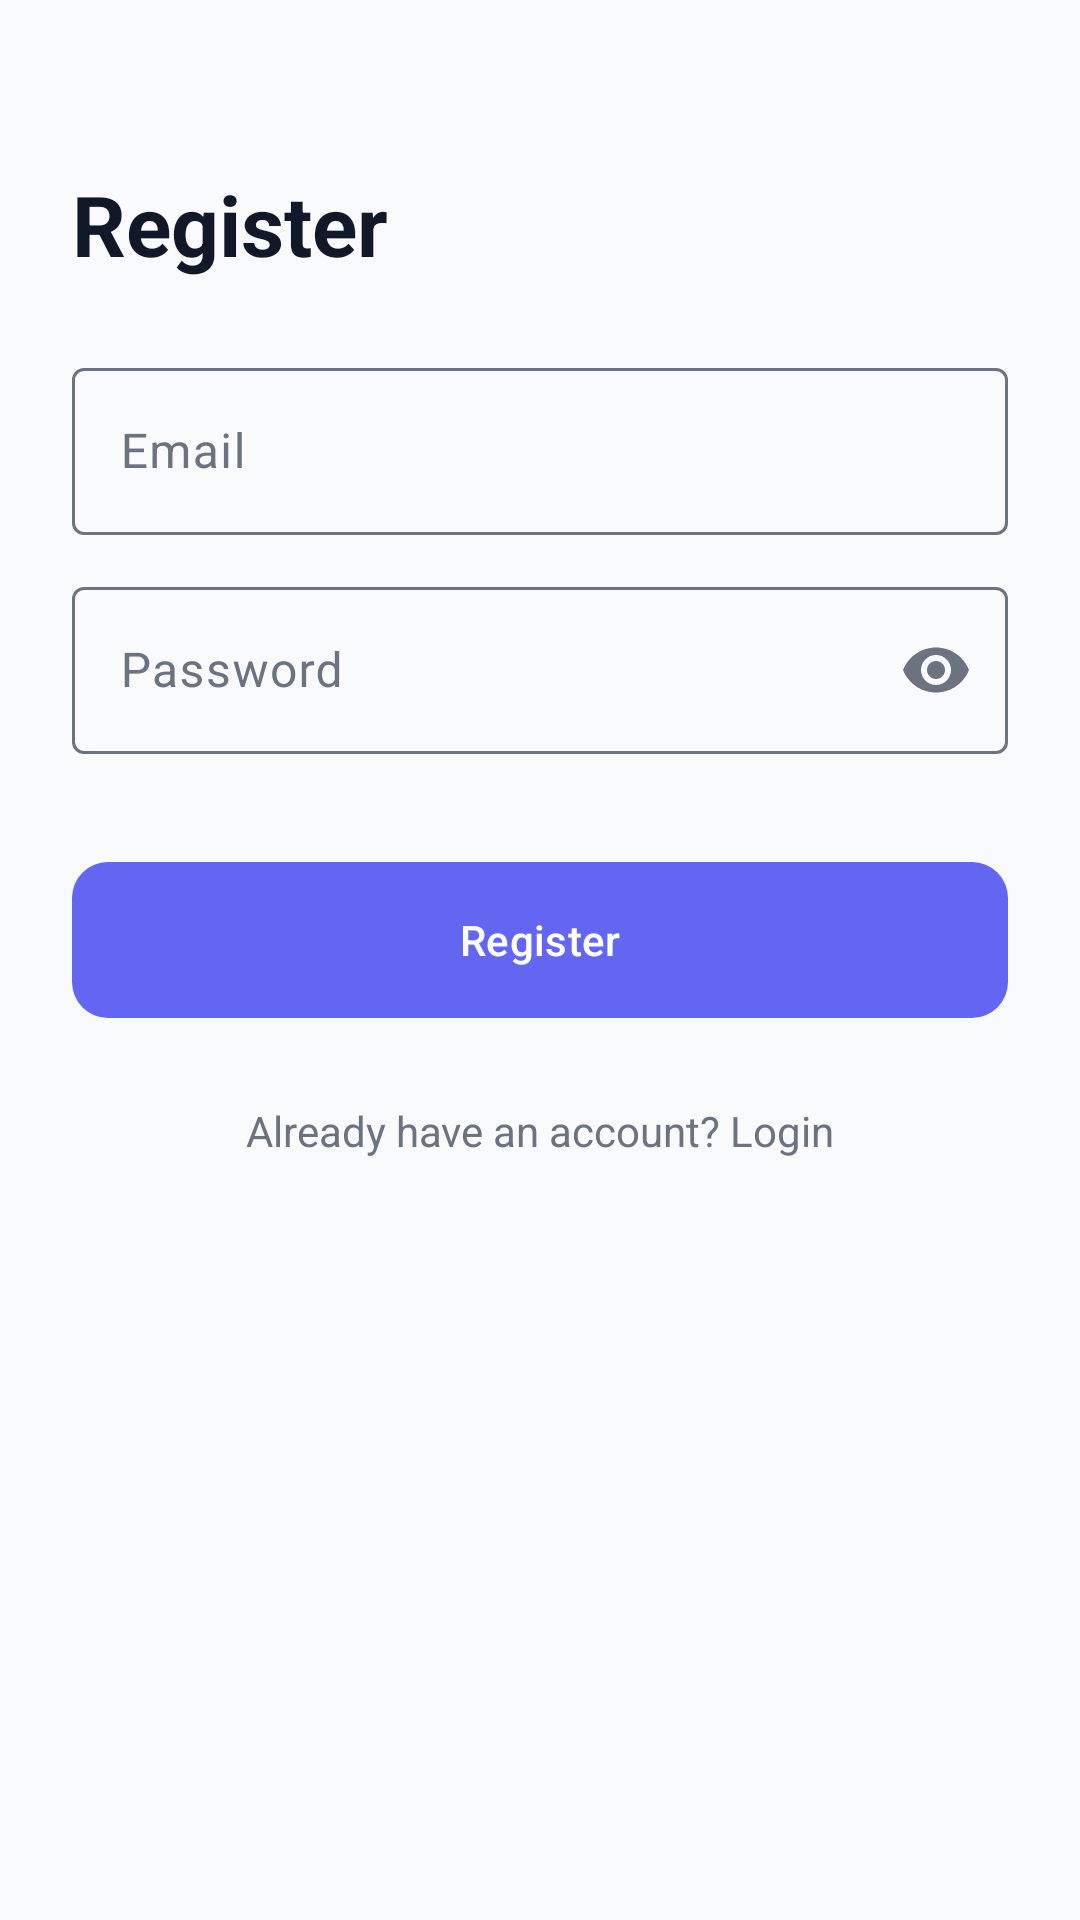

Reconstruct the res/layout file that produces this screen, plus the resources it refers to.
<!-- AndroidManifest.xml: application theme Theme.DevPilotAI -->
<!-- res/layout/fragment_register.xml -->
<?xml version="1.0" encoding="utf-8"?>
<ScrollView xmlns:android="http://schemas.android.com/apk/res/android"
    xmlns:app="http://schemas.android.com/apk/res-auto"
    android:layout_width="match_parent"
    android:layout_height="match_parent"
    android:fillViewport="true"
    android:background="@color/background">

    <androidx.constraintlayout.widget.ConstraintLayout
        android:layout_width="match_parent"
        android:layout_height="wrap_content"
        android:padding="24dp">

        <TextView
            android:id="@+id/tvTitle"
            android:layout_width="wrap_content"
            android:layout_height="wrap_content"
            android:layout_marginTop="32dp"
            android:text="@string/register"
            android:textColor="@color/text_primary"
            android:textSize="28sp"
            android:textStyle="bold"
            app:layout_constraintStart_toStartOf="parent"
            app:layout_constraintTop_toTopOf="parent" />

        <com.google.android.material.textfield.TextInputLayout
            android:id="@+id/tilEmail"
            style="@style/Widget.Material3.TextInputLayout.OutlinedBox"
            android:layout_width="match_parent"
            android:layout_height="wrap_content"
            android:layout_marginTop="24dp"
            android:hint="@string/email"
            app:layout_constraintTop_toBottomOf="@id/tvTitle">

            <com.google.android.material.textfield.TextInputEditText
                android:id="@+id/etEmail"
                android:layout_width="match_parent"
                android:layout_height="wrap_content"
                android:inputType="textEmailAddress"
                android:textColor="@color/text_primary" />
        </com.google.android.material.textfield.TextInputLayout>

        <com.google.android.material.textfield.TextInputLayout
            android:id="@+id/tilPassword"
            style="@style/Widget.Material3.TextInputLayout.OutlinedBox"
            android:layout_width="match_parent"
            android:layout_height="wrap_content"
            android:layout_marginTop="12dp"
            android:hint="@string/password"
            app:endIconMode="password_toggle"
            app:layout_constraintTop_toBottomOf="@id/tilEmail">

            <com.google.android.material.textfield.TextInputEditText
                android:id="@+id/etPassword"
                android:layout_width="match_parent"
                android:layout_height="wrap_content"
                android:inputType="textPassword"
                android:textColor="@color/text_primary" />
        </com.google.android.material.textfield.TextInputLayout>

        <com.google.android.material.button.MaterialButton
            android:id="@+id/btnRegister"
            android:layout_width="match_parent"
            android:layout_height="60dp"
            android:layout_marginTop="32dp"
            android:text="@string/register"
            app:cornerRadius="12dp"
            app:layout_constraintTop_toBottomOf="@id/tilPassword" />

        <TextView
            android:id="@+id/tvLogin"
            android:layout_width="wrap_content"
            android:layout_height="wrap_content"
            android:layout_marginTop="24dp"
            android:text="@string/already_have_account"
            android:textColor="@color/text_secondary"
            app:layout_constraintEnd_toEndOf="parent"
            app:layout_constraintStart_toStartOf="parent"
            app:layout_constraintTop_toBottomOf="@id/btnRegister" />

        <ProgressBar
            android:id="@+id/progressBar"
            android:layout_width="wrap_content"
            android:layout_height="wrap_content"
            android:visibility="gone"
            app:layout_constraintBottom_toBottomOf="parent"
            app:layout_constraintEnd_toEndOf="parent"
            app:layout_constraintStart_toStartOf="parent"
            app:layout_constraintTop_toTopOf="parent" />

    </androidx.constraintlayout.widget.ConstraintLayout>
</ScrollView>
<!-- resources referenced by this layout -->
<resources>
  <color name="background">#F9FAFB</color>
  <color name="text_primary">#111827</color>
  <color name="text_secondary">#6B7280</color>
  <string name="already_have_account">Already have an account? Login</string>
  <string name="email">Email</string>
  <string name="password">Password</string>
  <string name="register">Register</string>
  <style name="Theme.DevPilotAI" parent="Base.Theme.DevPilotAI" />
  <style name="Base.Theme.DevPilotAI" parent="Theme.Material3.DayNight.NoActionBar">
          
          <item name="colorPrimary">@color/primary</item>
          <item name="colorOnPrimary">@color/white</item>
          <item name="colorPrimaryContainer">@color/card_bg_1</item>
          <item name="colorOnPrimaryContainer">@color/primary_variant</item>
  
          <item name="colorSecondary">@color/secondary</item>
          <item name="colorOnSecondary">@color/white</item>
  
          <item name="android:colorBackground">@color/background</item>
          <item name="colorSurface">@color/surface</item>
          <item name="colorOnSurface">@color/text_primary</item>
          <item name="colorSurfaceVariant">@color/divider</item>
          <item name="colorOnSurfaceVariant">@color/text_secondary</item>
  
          <item name="colorOutline">@color/text_secondary</item>
          <item name="colorOutlineVariant">@color/divider</item>
  
          <item name="colorError">@color/error</item>
  
          
          <item name="android:statusBarColor">@color/background</item>
          <item name="android:windowLightStatusBar" tools:targetApi="m">true</item>
      </style>
  <color name="primary">#6366F1</color>
  <color name="white">#FFFFFFFF</color>
  <color name="card_bg_1">#EEF2FF</color>
  <color name="primary_variant">#4F46E5</color>
  <color name="secondary">#10B981</color>
  <color name="surface">#FFFFFF</color>
  <color name="divider">#E5E7EB</color>
  <color name="error">#EF4444</color>
</resources>
